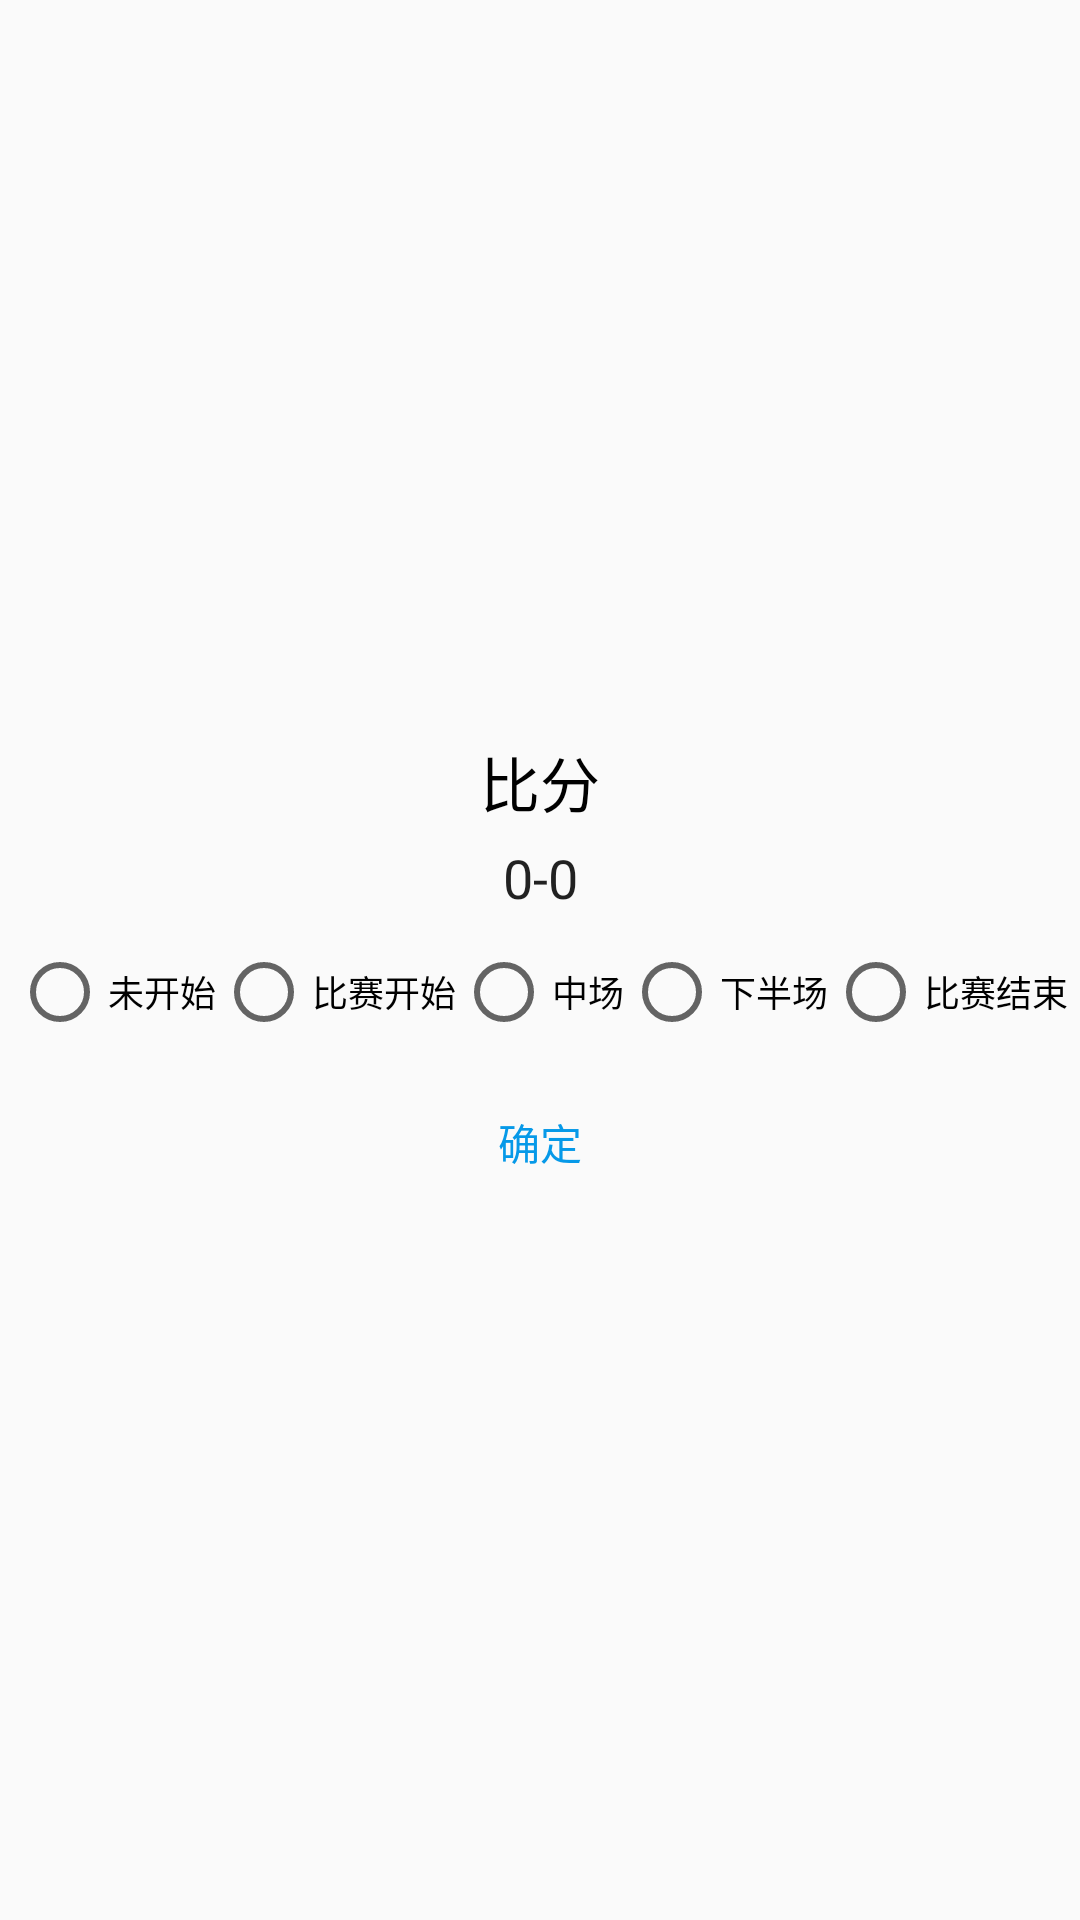

Here is an Android app screen rendered from its layout file. Give the layout XML and the strings, colors and styles it references.
<!-- AndroidManifest.xml: application theme AppTheme -->
<!-- res/layout/dialog_change_scroe.xml -->
<?xml version="1.0" encoding="utf-8"?>
<LinearLayout xmlns:android="http://schemas.android.com/apk/res/android"
    android:layout_width="match_parent"
    android:layout_height="wrap_content"
    android:gravity="center"
    android:orientation="vertical">

    <TextView
        android:layout_width="wrap_content"
        android:layout_height="wrap_content"
        android:layout_marginTop="10dp"
        android:text="比分"
        android:textColor="#000000"
        android:textSize="20sp" />

    <EditText
        android:id="@+id/et_score"
        android:layout_width="150dp"
        android:layout_height="wrap_content"
        android:layout_marginTop="5dp"
        android:background="@drawable/edit_text_bg"
        android:gravity="center"
        android:text="0-0" />

    <RadioGroup
        android:id="@+id/rg_status"
        android:layout_width="match_parent"
        android:layout_height="wrap_content"
        android:layout_marginTop="10dp"
        android:layout_marginBottom="10dp"
        android:gravity="center"
        android:orientation="horizontal">

        <RadioButton
            android:id="@+id/rb_not_start"
            android:layout_width="wrap_content"
            android:layout_height="wrap_content"
            android:text="未开始"
            android:textSize="12sp" />

        <RadioButton
            android:id="@+id/rb_start"
            android:layout_width="wrap_content"
            android:layout_height="wrap_content"
            android:text="比赛开始"
            android:textSize="12sp" />

        <RadioButton
            android:id="@+id/rb_half_time"
            android:layout_width="wrap_content"
            android:layout_height="wrap_content"
            android:text="中场"
            android:textSize="12sp" />

        <RadioButton
            android:id="@+id/rb_second_half"
            android:layout_width="wrap_content"
            android:layout_height="wrap_content"
            android:text="下半场"
            android:textSize="12sp" />

        <RadioButton
            android:id="@+id/rb_finish"
            android:layout_width="wrap_content"
            android:layout_height="wrap_content"
            android:text="比赛结束"
            android:textSize="12sp" />

    </RadioGroup>

    <Button
        android:id="@+id/btn_confirm"
        android:layout_width="100dp"
        android:layout_height="40dp"
        android:layout_marginTop="4dp"
        android:layout_marginBottom="3dp"
        android:background="@drawable/login_button_bg"
        android:text="确定"
        android:textColor="#0699E8"
        android:textSize="14sp" />

</LinearLayout>
<!-- resources referenced by this layout -->
<resources>
  <style name="AppTheme" parent="Theme.AppCompat.Light.DarkActionBar">
          
          <item name="colorPrimary">@color/colorPrimary</item>
          <item name="colorPrimaryDark">@color/colorPrimaryDark</item>
          <item name="colorAccent">@color/btn_blue_pre</item>
      </style>
  <color name="colorPrimary">#3F51B5</color>
  <color name="colorPrimaryDark">#303F9F</color>
  <color name="btn_blue_pre">#5FB9EA</color>
</resources>
